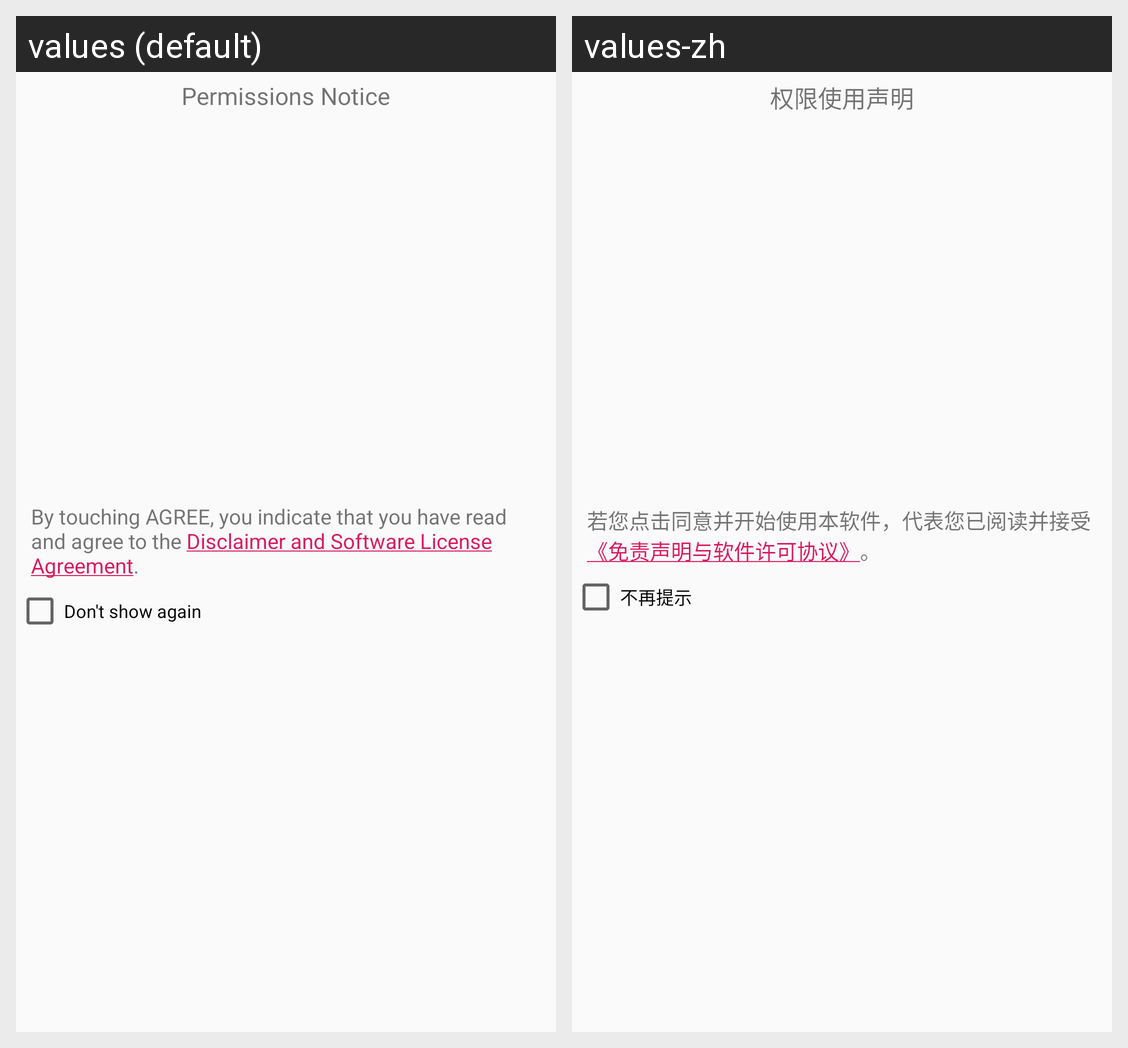

Here is an Android app screen in its default locale and in the app's own translations. Write out the translated-string differences for the strings that appear on this screen.
Android screen res/layout/eula_layout.xml rendered under 2 locales, left to right: values (default), values-zh. Device: Nexus 5 (rendered at 1080×1920; each locale shown at half size, 540×960, under a caption strip naming it); theme AppTheme.
Strings drawn on this screen, with the default value and each locale's value (text and hints the layout hard-codes, and strings that could not be matched under every locale, appear in the picture but are not listed):

title_permissions
  values: Permissions Notice
  values-zh: 权限使用声明

read_statement
  values: By touching AGREE, you indicate that you have read and agree to the Disclaimer and Software License Agreement.
  values-zh: 若您点击同意并开始使用本软件，代表您已阅读并接受《免责声明与软件许可协议》。

not_show_anymore
  values: Don't show again
  values-zh: 不再提示
